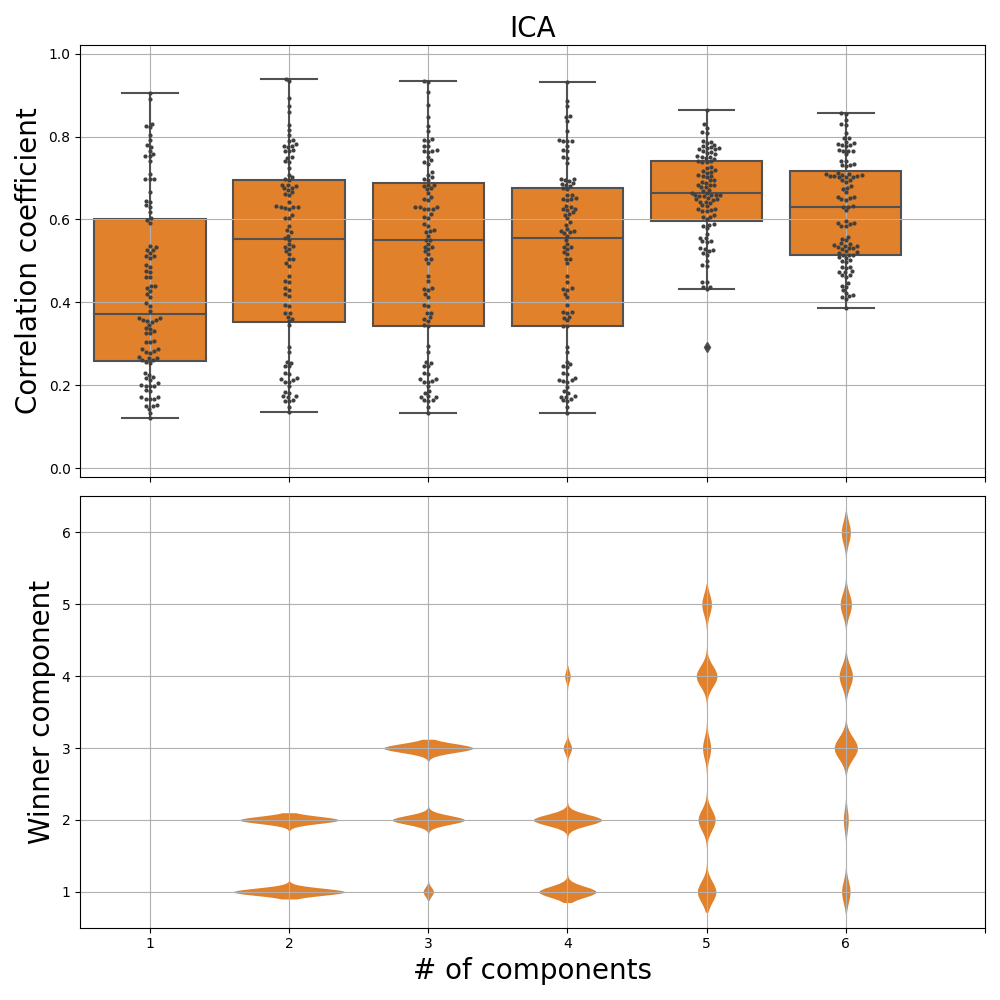

Data behind this chart, as committed beside it:
, coefs, wcomp, n_components, method, dataset
0, 0.1973, 1, 1, ICA, lorenz
1, 0.3056, 1, 1, ICA, lorenz
2, 0.3583, 1, 1, ICA, lorenz
3, 0.3922, 1, 1, ICA, lorenz
4, 0.774, 1, 1, ICA, lorenz
5, 0.6662, 1, 1, ICA, lorenz
6, 0.2865, 1, 1, ICA, lorenz
7, 0.2818, 1, 1, ICA, lorenz
8, 0.1675, 1, 1, ICA, lorenz
9, 0.5352, 1, 1, ICA, lorenz
10, 0.4388, 1, 1, ICA, lorenz
11, 0.5121, 1, 1, ICA, lorenz
12, 0.1527, 1, 1, ICA, lorenz
13, 0.6979, 1, 1, ICA, lorenz
14, 0.5911, 1, 1, ICA, lorenz
15, 0.6424, 1, 1, ICA, lorenz
16, 0.8037, 1, 1, ICA, lorenz
17, 0.3049, 1, 1, ICA, lorenz
18, 0.4725, 1, 1, ICA, lorenz
19, 0.9062, 1, 1, ICA, lorenz
20, 0.3617, 1, 1, ICA, lorenz
21, 0.6045, 1, 1, ICA, lorenz
22, 0.697, 1, 1, ICA, lorenz
23, 0.7522, 1, 1, ICA, lorenz
24, 0.1713, 1, 1, ICA, lorenz
25, 0.15, 1, 1, ICA, lorenz
26, 0.3586, 1, 1, ICA, lorenz
27, 0.4861, 1, 1, ICA, lorenz
28, 0.5989, 1, 1, ICA, lorenz
29, 0.1725, 1, 1, ICA, lorenz
30, 0.3079, 1, 1, ICA, lorenz
31, 0.1892, 1, 1, ICA, lorenz
32, 0.3458, 1, 1, ICA, lorenz
33, 0.3539, 1, 1, ICA, lorenz
34, 0.412, 1, 1, ICA, lorenz
35, 0.7399, 1, 1, ICA, lorenz
36, 0.2654, 1, 1, ICA, lorenz
37, 0.1683, 1, 1, ICA, lorenz
38, 0.4201, 1, 1, ICA, lorenz
39, 0.2176, 1, 1, ICA, lorenz
40, 0.2053, 1, 1, ICA, lorenz
41, 0.1331, 1, 1, ICA, lorenz
42, 0.2547, 1, 1, ICA, lorenz
43, 0.4397, 1, 1, ICA, lorenz
44, 0.7087, 1, 1, ICA, lorenz
45, 0.1215, 1, 1, ICA, lorenz
46, 0.1872, 1, 1, ICA, lorenz
47, 0.3624, 1, 1, ICA, lorenz
48, 0.7789, 1, 1, ICA, lorenz
49, 0.5066, 1, 1, ICA, lorenz
50, 0.2685, 1, 1, ICA, lorenz
51, 0.5262, 1, 1, ICA, lorenz
52, 0.8223, 1, 1, ICA, lorenz
53, 0.2206, 1, 1, ICA, lorenz
54, 0.1999, 1, 1, ICA, lorenz
55, 0.7925, 1, 1, ICA, lorenz
56, 0.3558, 1, 1, ICA, lorenz
57, 0.3394, 1, 1, ICA, lorenz
58, 0.4358, 1, 1, ICA, lorenz
59, 0.2244, 1, 1, ICA, lorenz
... 540 more rows
